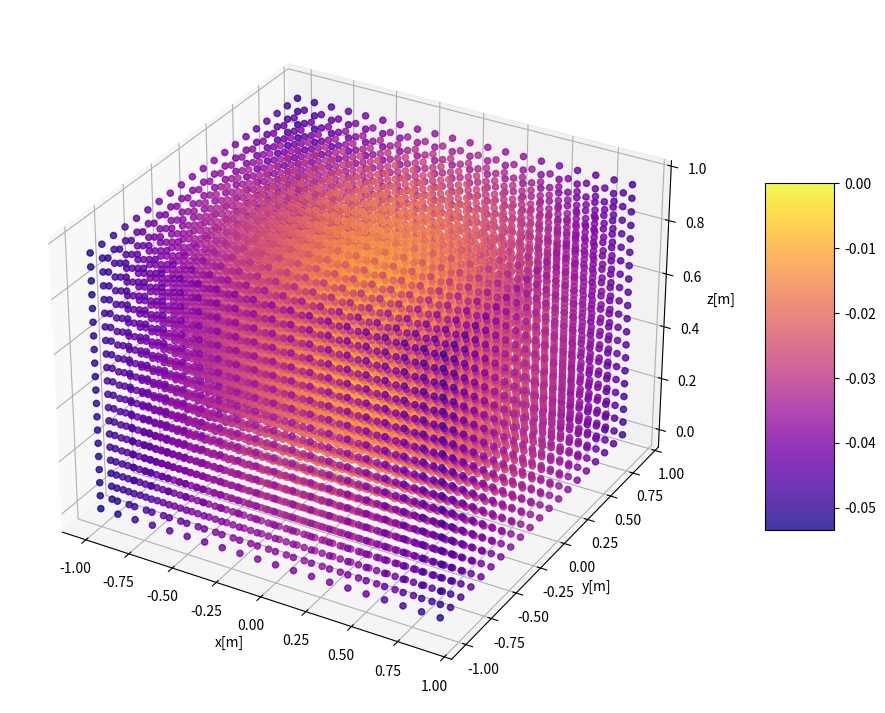
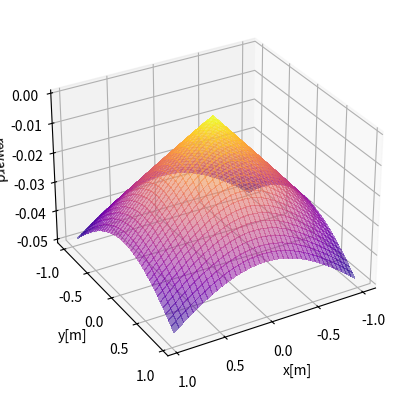
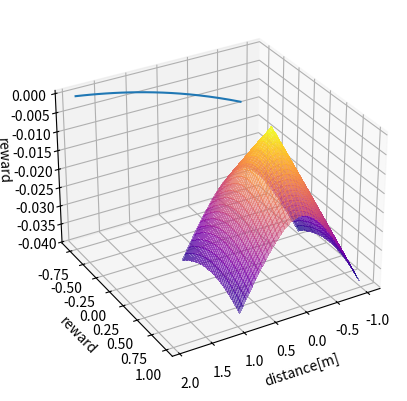

Recreate these plots in Python, in order.
from mpl_toolkits import mplot3d
import numpy as np
import matplotlib.pyplot as plt
from typing import List


def reward(x: np.array, y: np.array, z: np.array) -> np.array:
    ret: List = []
    goal: np.array = np.array([0, 0, 0.5])

    dist: float = 20
    for i, el in enumerate(x):
        state: np.array = np.array([x[i], y[i], z[i]])
        ret.append(1 - np.exp2(np.linalg.norm(goal - state) / dist))

    return np.array(ret)


def rewXY(x: np.array, y: np.array) -> np.array:
    ret: List = []
    dist: float = 20
    return (1 - np.exp2(np.sqrt(x**2 + y**2) / dist))


def rewXZ(x: np.array, y: np.array) -> np.array:
    dist: float = 20
    return 1 - np.exp2(np.sqrt(x**2 + (0.5 - y)**2) / dist)


def rewdist(dists: np.array) -> np.array:
    #dist: float = 20
    #return 1 - np.exp2(dists/ dist)
    return np.exp(-0.8 * dists) - 1


def dplot():
    x: np.array = np.arange(-1, 1, 0.1)
    y: np.array = np.arange(-1, 1, 0.1)
    z: np.array = np.arange(0, 1, 0.05)
    x, y, z = np.meshgrid(x, y, z)
    x = x.flatten()
    y = y.flatten()
    z = z.flatten()
    rew: np.array = reward(x, y, z)

    fig = plt.figure(figsize=(16, 9))
    ax = plt.axes(projection="3d")

    ax.grid(b=True, color='grey',
            linestyle='-.', linewidth=0.3,
            alpha=0.2)

    sctt = ax.scatter3D(x, y, z,
                        alpha=0.8,
                        c=rew,
                        cmap="plasma"
                        )
    ax.set_xlabel('x[m]')
    ax.set_ylabel('y[m]')
    ax.set_zlabel('z[m]')
    fig.colorbar(sctt, ax=ax, shrink=0.5, aspect=5)

    # show plot
    plt.show()


def xyplot():

    x: np.array = np.arange(-1, 1, 0.05)
    y: np.array = np.arange(-1, 1, 0.05)
    x, y = np.meshgrid(x, y)
    #x = x.flatten()
    #y = y.flatten()
    rew = rewXY(x, y)

    fig = plt.figure()
    ax = plt.axes(projection='3d')
    ax.plot_surface(x, y, rew, cmap="plasma", linewidth=0, antialiased=False, alpha=0.5)
    ax.set_xlabel('x[m]')
    ax.set_ylabel('y[m]')
    ax.set_zlabel('reward')
    # rotation
    ax.view_init(30, 60)
    plt.savefig('3Dplot1.png', dpi=600)
    plt.show()


def xzplot():
    x: np.array = np.arange(-1, 1, 0.05)
    z: np.array = np.arange(0, 1, 0.025)
    x, y = np.meshgrid(x, z)
    # x = x.flatten()
    # y = y.flatten()
    rew = rewXZ(x, y)

    fig = plt.figure()
    ax = plt.axes(projection='3d')
    ax.plot_surface(x, y, rew, cmap="plasma", linewidth=0, antialiased=False, alpha=0.5)
    ax.set_xlabel('x[m]')
    ax.set_ylabel('z[m]')
    ax.set_zlabel('reward')
    # rotation
    ax.view_init(30, 60)
    plt.show()


def distplot():
    dist: np.array = np.arange(0, 2, 0.1)
    rew: np.array = rewdist(dist)
    plt.plot(dist, rew)
    plt.xlabel('distance[m]')
    plt.ylabel('reward')
    plt.show()


if __name__ == "__main__":
    dplot()
    xyplot()
    xzplot()
    distplot()

